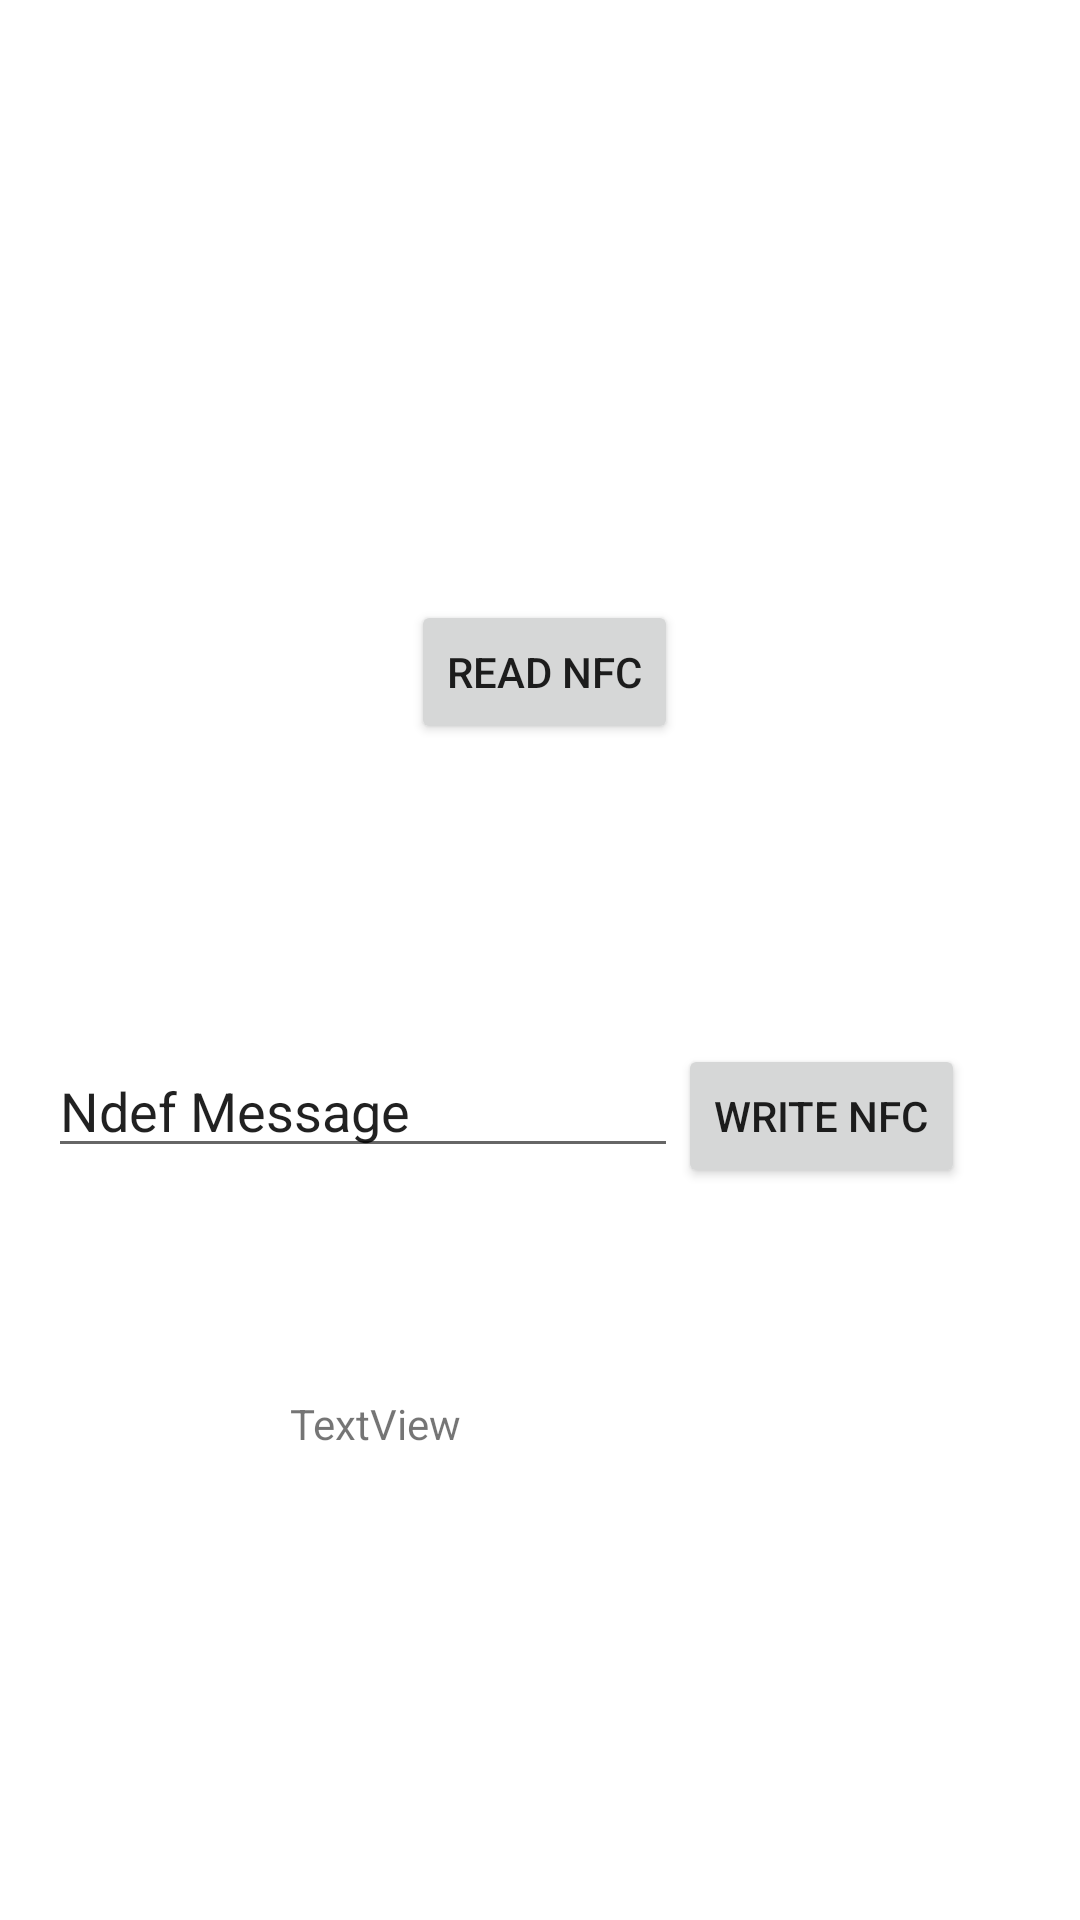

This screen was rendered from an Android layout file. Write that file and the resources it references.
<!-- AndroidManifest.xml: application theme Theme.TestNfc -->
<!-- res/layout/activity_main.xml -->
<?xml version="1.0" encoding="utf-8"?>
<androidx.constraintlayout.widget.ConstraintLayout xmlns:android="http://schemas.android.com/apk/res/android"
    xmlns:app="http://schemas.android.com/apk/res-auto"
    xmlns:tools="http://schemas.android.com/tools"
    android:layout_width="match_parent"
    android:layout_height="match_parent"
    tools:context=".MainActivity">

    <Button
        android:id="@+id/buttonRead"
        android:layout_width="0dp"
        android:layout_height="wrap_content"
        android:layout_marginStart="137dp"
        android:layout_marginLeft="137dp"
        android:layout_marginTop="200dp"
        android:onClick="readNfc"
        android:text="Read NFC"
        app:layout_constraintStart_toStartOf="parent"
        app:layout_constraintTop_toTopOf="parent" />

    <EditText
        android:id="@+id/editText"
        android:layout_width="0dp"
        android:layout_height="wrap_content"
        android:layout_marginStart="16dp"
        android:layout_marginLeft="16dp"
        android:layout_marginTop="100dp"
        android:ems="10"
        android:inputType="textPersonName"
        android:text="@string/nfcMessage"
        app:layout_constraintStart_toStartOf="parent"
        app:layout_constraintTop_toBottomOf="@+id/buttonRead" />

    <Button
        android:id="@+id/button5"
        android:layout_width="wrap_content"
        android:layout_height="wrap_content"
        android:onClick="writeNfc"
        android:text="@string/writeNfc"
        app:layout_constraintBaseline_toBaselineOf="@+id/editText"
        app:layout_constraintStart_toEndOf="@+id/editText" />

    <TextView
        android:id="@+id/textView"
        android:layout_width="167dp"
        android:layout_height="65dp"
        android:layout_marginTop="69dp"
        android:text="TextView"
        app:layout_constraintEnd_toEndOf="parent"
        app:layout_constraintStart_toStartOf="parent"
        app:layout_constraintTop_toBottomOf="@+id/button5" />

</androidx.constraintlayout.widget.ConstraintLayout>
<!-- resources referenced by this layout -->
<resources>
  <string name="nfcMessage">Ndef Message</string>
  <string name="writeNfc" translatable="false">Write Nfc</string>
  <style name="Theme.TestNfc" parent="Theme.MaterialComponents.DayNight.DarkActionBar">
          
          <item name="colorPrimary">@color/purple_500</item>
          <item name="colorPrimaryVariant">@color/purple_700</item>
          <item name="colorOnPrimary">@color/white</item>
          
          <item name="colorSecondary">@color/teal_200</item>
          <item name="colorSecondaryVariant">@color/teal_700</item>
          <item name="colorOnSecondary">@color/black</item>
          
          <item name="android:statusBarColor" tools:targetApi="l">?attr/colorPrimaryVariant</item>
          
      </style>
  <!-- not gathered from this repository: default colours our renderer supplied (Android Studio template values) -->
  <color name="purple_500">#FF6200EE</color>
  <color name="purple_700">#FF3700B3</color>
  <color name="teal_200">#FF03DAC5</color>
  <color name="teal_700">#FF018786</color>
  <color name="black">#FF000000</color>
  <color name="white">#FFFFFFFF</color>
</resources>
